pico-8 play session: hold ← + tap ❎

[t = 1 s] hold ← ~1s, tap ❎ ~2×
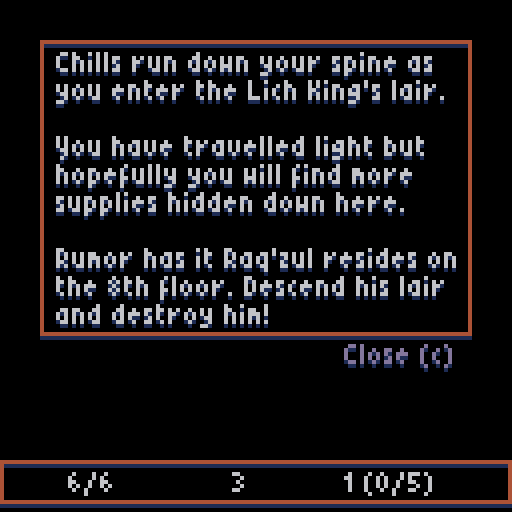
[t = 2 s] hold ← ~2s, tap ❎ ~4×
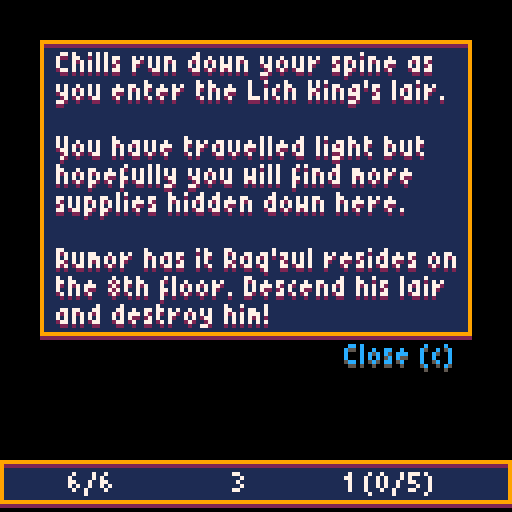

pico-8 cartridge
version 18
__lua__
-- curse of the lich king
 -- created by @johanpeitz
 -- audio by @gruber_music

 -- special thanks to all testers
 -- at the megadome discord

 -- sorry for uncommented code,
 -- had to strip it out to make
 -- the whole thing fit! �
 --  / johan

 function _init()
 m_name, m_anim, m_col, m_prop, m_hp, m_atk, m_range, m_sight, m_depth, m_itemchance = explode("hero,a rat,a ghoul,pot,chest,shelves,door,door,altar,gate,lever,gate,spikes,an eyeball,an imp,box,a troll,pot,a skeleton,anvil,body,a toxic rat,a ghost,^raq'zul,well"),explodeval("240,192,224,29,13,15,4,5,25,7,31,9,47,228,244,212,208,27,196,24,11,216,200,248,22"),explodeval("8,8,12,7,7,7,7,7,7,7,7,7,7,14,14,9,3,7,7,7,7,11,7,1,7"),explodeval("0,0,0,1,1,1,1,1,1,1,1,1,1,0,0,0,0,1,0,1,1,0,0,0,1"),explodeval("6,1,6,1,1,1,1,1,1,1,1,1,1,10,10,15,22,1,12,1,1,4,12,45,1"),explodeval("3,1,1,0,0,0,0,0,0,0,0,0,5,0,1,0,3,0,2,0,0,0,1,4,0"),explodeval("1,1,1,1,0,0,0,0,0,0,0,0,0,4,1,1,1,1,1,0,0,1,1,4,0"),explodeval("4,3,3,0,0,0,0,0,0,0,0,0,0,5,3,3,3,0,4,0,0,3,4,5,0"),explodeval("0,1,2,0,0,0,0,0,0,0,0,0,3,5,3,99,6,0,4,0,0,4,7,99,0"),explodeval("0,0,0,4,10,2,0,0,0,0,0,0,0,0,0,0,0,4,0,0,4,0,0,0,0")
 i_name, i_type, i_spr, i_atk, i_heal, i_hpmax, i_depth = explode("apple,carrot,bread,soup,steak,vial,potion,stick,dagger,scimitar,battleaxe,spear,broadsword,club,sword"),explodeval("0,0,0,0,0,0,0,1,1,1,1,1,1,1,1"),explodeval("0,0,0,0,0,0,0,76,92,100,120,104,96,108,124"),explodeval("0,0,0,0,0,0,0,1,2,6,3,7,8,5,4"),explodeval("1,2,5,10,15,0,0,0,0,0,0,0,0,0,0"),explodeval("0,0,0,0,0,1,3,0,0,0,0,0,0,0,0"),explodeval("1,2,3,4,5,2,4,1,2,6,3,7,8,5,4")
 i_trait,i_status={"","cursed ","holy "},explode" , of blight, of confusion, of the basilisk, of the leech"
 dirx,diry=explodeval"-1,1,0,0,-1,1,1,-1",explodeval"0,0,-1,1,1,-1,1,-1"
 dpal,lpal=explodeval"0,0,1,5,1,1,13,6,4,4,9,3,13,5,1,1",explodeval"1,5,4,11,9,13,7,7,14,10,7,7,7,6,15,7"
 _glyphs,_kerning,fdat={},{},[[  0000.0004! 0000.824c" 0000.0168# 0000.0204$ 0001.7490% 0002.1508& 0000.2f40' 0000.004c( 0008.9252) 0005.248a* 0000.5540+ 0000.2e80, 0004.8004- 0000.0e00. 0000.8004/ 0004.a5200 0001.5b501 0001.24d22 0003.95183 0001.c5184 0002.4f685 0001.c6786 0001.56507 0001.29388 0001.55509 0001.4d50: 0000.8204; 0004.8204< 0002.22a0= 0000.71c0> 0000.a888? 0001.0518@ 0001.1b50^a0002.fb50^b0001.d758^c0003.1270^d0001.db58^e0003.9678^f0000.b278^g0003.5270^h0002.df68^i0000.924c^j0005.2492^k0002.d768^l0003.9248^m0002.dfe8^n0002.db58^o0001.5b50^p0000.bb58^q0011.5b50^r0002.bb58^s0001.c470^t0001.24b8^u0003.5b68^v0001.5b68^w0002.ff68^x0002.d568^y000a.6b68^z0003.9538[ 000c.925a\ 0012.2448] 000d.249a^^0000.0150_ 0003.8000` 0000.008aa 0003.5b80b 0001.dac8c 0001.1282d 0003.5ba0e 0001.1e80f 0004.b252g 000e.7b80h 0002.dac8i 0000.920cj 0005.2412k 0002.d748l 0000.924cm 0002.dec0n 0002.dac0o 0001.5a80p 0005.dac0q 0013.5b80r 0000.9740s 0001.a2c2t 0001.12cau 0003.5b40v 0001.5b40w 0002.fb40x 0002.a540y 000e.6b40z 0001.94c2{ 0019.22b0| 0004.924c} 000d.2898~ 0000.1f00^*0000.7bc0]]
 for i=0,#fdat/11 do
 local p=1+i*11
 local char=sub(fdat,p,p+1)
 _glyphs[char],_kerning[char]=
 tonum("0x"..sub(fdat,p+2,p+10)),4
 end
 swap_state(title_state)
 end
 function level_init()
 make_player()
 pl.depth,pl.win,inventory=1,false,{}
 inventory.items,sleep=0,0
 give_item(make_item(8),true)
 give_item(make_item(1),true)
 hud=add_window(0,115,{" "},128)
 hud.hud=true
 make_new_level()
 music"2"
 if pl.depth==1 then
 add_modal(10,10,
 explode"^chills run down your spine as,you enter the ^lich ^king's lair.,,^you have travelled light but,hopefully you will find more,supplies hidden down here.,,^rumor has it ^raq'zul resides on,the 8th floor. ^descend his lair,and destroy him!"
 ,108)
 end
 end
 function make_new_level()
 phase,hash,entities,particles,floaters,fog,floater_delay,num_rooms=0,{},{},{},{},{},0,2+pl.depth*2
 for x=0,127 do
 fog[x]={}
 for y=0,31 do
 fog[x][y]=2
 hash[y]={}
 end
 end
 generate_level(num_rooms)
 camtx,camty,move_cam=pl.tx,pl.ty,false
 update_fog()
 if (pl.depth>1) show_alert("^floor "..pl.depth,nil,60).delay=30
 end
 function make_entities()
 for i=0,127 do
 for j=0,31 do
 local tile=mget(i,j)
 if tile==17 then
 pl.tx,pl.ty=i,j
 add(entities,pl)
 else
 local id=indexof(m_anim,mget(i,j))
 if id>0 then
 if m_prop[id]==1then
 tm=make_prop(id,i,j)
 mset(i,j,1)
 else
 tm=make_mob(id,i,j)
 mset(i,j,1)
 end
 add(hash[tx2hash(tm.tx)],tm)
 end
 end
 end
 end
 end
 function make_player(tx,ty)
 pl=make_e(1,{
 mob=true,
 fs=2,
 weapon=nil,
 tx=tx, ty=ty,
 logic=player_logic
 })
 end
 function player_logic(e)
 if e.hp>0 then
 if e.paralyzed>0 then
 phase+=1
 move_anim(e,0,0,0)
 else
 if e.confused>0 then
 next_btn=intrnd(4)
 end
 if next_btn>=0 and next_btn<4 then
 if move_entity(e,dirx[next_btn+1],diry[next_btn+1]) then
 update_fog()
 phase+=1
 end
 elseif next_btn==5 then
 show_inventory()
 end
 end
 next_btn=-1
 else
 if e.hit_count==0 then
 e.hit_count=-1
 add_modal(32,32,{
 "",
 "^killed by "..pl.hit_by.name,
 "on floor "..pl.depth..".",
 ""
 },nil,function ()
 fadeout()
 swap_state(title_state)
 end)
 end
 end
 end
 function make_prop(id,tx,ty)
 local p=make_e(id,{
 prop=true,
 tx=tx, ty=ty,
 walkable=false
 })
 p.block_los = id==7 or id==8
 if id==5 or id==9 or id==20 or id==25 then
 p.uf=function(p)
 if chance(0.03) and not p.used then
 add_rising_particle(p,explodeval"5,6,13,7,12")
 end
 update_entity(p)
 end
 end
 if id==13 then
 p.trap,p.walkable=true,true
 p.logic=function(e)
 local m=get_entity(e.tx,e.ty,"mob")
 if m then
 change_entity_hp(m,e,-e.atk)
 e.logic=nil
 e.frames[1]-=1
 sfx"54"
 end
 end
 end
 return p
 end
 function make_mob(id,tx,ty)
 m=make_e(id,{
 mob=true,
 fs=4,
 dir=chance"0.5" and 1 or -1,
 tx=tx, ty=ty,
 logic=wait_logic
 })
 if id==15 or id==24 then
 m.after_attack=blink
 end
 return m
 end
 function confused_logic(e)
 local options={}
 for i=1,4 do
 if is_floor(mget(e.tx+dirx[i],e.ty+diry[i])) then
 add(options,i)
 end
 end
 if #options>0 then
 local d=rnd_elem(options)
 move_entity(e,dirx[d],diry[d])
 e.fc,e.frame=0,0
 else
 end
 if e.confused==0 then
 e.logic=chase_logic
 end
 end
 function paralyzed_logic(e)
 if e.paralyzed==0 then
 e.logic=chase_logic
 wait_logic(e)
 end
 end
 function flee_logic(e)
 local bdist,bdir=0,0
 for i=1,4 do
 local dstx=e.tx+dirx[i]
 local dsty=e.ty+diry[i]
 if is_walkable(dstx,dsty,"move") then
 local dist=distance(pl.tx,pl.ty,dstx,dsty)
 if dist>bdist then
 bdir,bdist=i,dist
 end
 end
 end
 if bdir>0 then
 move_entity(e,dirx[bdir],diry[bdir])
 e.fc,e.frame=0,0
 end
 local dist=distance(e.tx,e.ty,pl.tx,pl.ty)
 if (dist>e.sight) e.logic=wait_logic
 end
 function chase_logic(e)
 e.attacked=false
 local cansee=false
 if los(e.tx,e.ty,pl.tx,pl.ty,e.sight) then
 e.gx,e.gy=pl.tx,pl.ty
 cansee=true
 end
 local dist=distance(e.tx,e.ty,pl.tx,pl.ty)
 local perp=e.tx-pl.tx==0 or e.ty-pl.ty==0
 if dist<=e.range and perp and cansee then
 if e.id==24 then
 if dist==1 then
 e.atk=5
 change_entity_hp(e,e,2)
 else
 e.atk=1
 end
 end
 attack_entity(e,pl)
 e.attacked=true
 local dx=ssgn(pl.tx-e.tx)
 local dy=ssgn(pl.ty-e.ty)
 move_anim(e,dx,dy,4)
 if e.id==22 then
 pl.poisoned+=3
 elseif e.id==23 and chance"0.5" then
 pl.paralyzed=2
 end
 if e.range>1 then
 if e.id==14 or (e.id==24 and dist>1) then
 pl.confused+=2
 sfx"55"
 local x,y=e.tx,e.ty
 for i=0,dist,0.125 do
 add_particle(
 (x+i*dx)*8+3,
 (y+i*dy)*8+3,
 0,0,2+rnd(5),
 explodeval("8,9,10,7")
 )
 end
 sleep=20
 end
 end
 else
 local bdist,bdir=999,intrnd"4"+1
 for i=1,4 do
 local dstx,dsty=e.tx+dirx[i],e.ty+diry[i]
 if is_walkable(dstx,dsty,"move") then
 dist=distance(e.gx,e.gy,dstx,dsty)
 if dist<bdist then
 bdir,bdist=i,dist
 end
 end
 end
 move_entity(e,dirx[bdir],diry[bdir])
 e.fc,e.frame=0,0
 if e.tx==e.gx and e.ty==e.gy then
 sfx"56"
 add_floater("?",e,10)
 e.logic=wait_logic
 end
 end
 end
 function wait_logic(e)
 if (distance(e.tx,e.ty,pl.tx,pl.ty)>e.sight) return
 if los(e.tx,e.ty,pl.tx,pl.ty,e.sight) then
 sfx"57"
 add_floater("!",e,10)
 e.gx,e.gy,e.logic=pl.tx,pl.ty,chase_logic
 if (e.id==16) e.logic=flee_logic
 end
 end
 function move_anim(e,dx,dy,dist)
 e.mt,e.odist,e.ox,e.oy,e.dx,e.dy=0,dist,dist*dx,dist*dy,dx,dy
 if dist!=0 then
 e.fc,e.frame=0,0
 end
 if e.confused>0 then
 e.dir=rnd_elem({1,-1})
 else
 if (dy==0) e.dir=dx<0 and -1 or 1
 end
 end
 function tx2hash(tx)
 return flr(tx/8)
 end
 function addhash(e)
 add(hash[tx2hash(e.tx)],e)
 end
 function delhash(e)
 del(hash[tx2hash(e.tx)],e)
 end
 function move_entity(e,dx,dy)
 local dstx,dsty=e.tx+dx,e.ty+dy
 local tile=mget(dstx,dsty)
 if is_walkable(dstx,dsty,"move") then
 delhash(e)
 e.tx,e.ty=dstx,dsty
 addhash(e)
 move_anim(e,dx,dy,-8)
 sfx(62+e.t%2)
 return true
 elseif e==pl then
 move_anim(e,dx,dy,3)
 if interact(e,dstx,dsty) then
 return true
 end
 sfx"37"
 end
 return false
 end
 function is_walkable(tx,ty,mode)
 local tile=mget(tx,ty)
 if mode=="los" then
 if not fget(tile,1) then
 local e=get_entity(tx,ty)
 if (not e) return true
 if (e.block_los) return false
 return true
 end
 return false
 elseif mode=="move" then
 if not fget(tile,0) then
 local e=get_entity(tx,ty,"mob")
 if not e then
 e=get_entity(tx,ty)
 if (not e) return true
 if (e.walkable) return true
 end
 end
 return false
 end
 return false
 end
 function get_entity(tx,ty,typ)
 local arr=hash[tx2hash(tx)]
 for e in all(arr) do
 if e.hp>0 and e.tx==tx and e.ty==ty then
 if typ and not e[typ] then
 else
 return e
 end
 end
 end
 return nil
 end
 function interact(mob,tx,ty)
 local e=get_entity(tx,ty,"mob")
 if (e) return attack_entity(mob,e)
 e=get_entity(tx,ty)
 if (not e) return false
 if (e.used) return false
 if e.id==20 then
 if not tried_anvil then
 tried_anvil=true
 return add_modal(22,28,explode"^a mighty anvil...,,^spend a turn on this,hefty piece to bestow,a wepaon with special,powers - if you have,the right items.")
 end
 if pl.weapon==nil then
 show_alert("^equip weapon to alter...")
 return false
 elseif pl.weapon.trait!=1 or pl.weapon.status!=1 then
 show_alert("^weapon must be untampered...")
 return false
 end
 local foods={}
 for i=1,8 do
 local itm=inventory[i]
 if itm and itm.type==0 and itm.trait==2 then
 add(foods,itm)
 end
 end
 if #foods==0 then
 show_alert("^cursed food required...")
 return false
 end
 discard_item(rnd_elem(foods),true)
 if chance(1-0.05*pl.weapon.atk) then
 sfx"32"
 sleep=24
 enchant_item(pl.weapon,true)
 show_alert(item_name(pl.weapon),1).delay=30
 else
 sfx"38"
 sleep=10
 show_alert(pl.weapon.name.." shattererd!")
 discard_item(pl.weapon,true)
 end
 end
 if e.id==25 then
 if not tried_well then
 tried_well=true
 return add_modal(22,28,explode"^a shallow pool...,,^the strangely clear water,has the power to free,a weapon from its curse.,^it only costs a turn")
 end
 if not pl.weapon or pl.weapon.trait!=2 then
 show_alert("^dip a cursed weapon in the pool...")
 return false
 else
 show_alert("^"..pl.weapon.name.." is no longer cursed!")
 sleep,e.frames[1],e.used,pl.weapon.trait=10,21,true,1
 sfx"46"
 end
 end
 if e.id==9 then
 if not tried_altar then
 tried_altar=true
 return add_modal(22,28,explode"^a holy altar...,,^the book on the table has,the answers you need.,^spend a turn here to,identify a mysterious item.")
 end
 local unids={}
 for i=1,8 do
 local itm=inventory[i]
 if itm and not itm.identified then
 add(unids,itm)
 end
 end
 if #unids>0 then
 local itm=rnd_elem(unids)
 sfx(45+itm.trait)
 sleep,itm.identified=10,true
 show_alert(item_name(itm),3)
 else
 show_alert("^nothing to identify...")
 return false
 end
 end
 if e.id==7 or e.id==8 then
 sfx(61)
 delhash(e)
 del(entities,e)
 end
 for id in all(explodeval"4,5,6,18,21") do
 if e.id==id and not e.used then
 local itmid,csnd
 if id==5 then
 csnd,itmid=49,get_depth_item(explodeval("8,9,10,11,12,13,14,15"))
 elseif id==6 then
 csnd=60
 if e.hasitem then
 itmid=get_depth_item({6,7})
 end
 else
 csnd=id==21 and 60 or 50
 if e.hasitem then
 itmid=get_depth_item(explodeval("1,2,3,4,5"))
 elseif chance"0.1" then
 addhash(make_mob(chance(0.7) and 2 or 22,tx,ty))
 end
 end
 if itmid then
 if inventory.items<8 then
 give_item(make_item(itmid))
 e.used=true
 else
 show_alert("^can't carry any more...")
 return sfx"37"
 end
 else
 e.used=true
 end
 if e.used then
 sfx(csnd)
 e.frames[1]-=1
 if (id==4 or id==18 or id==21) e.walkable=true
 end
 end
 end
 return true
 end
 function get_depth_item(selection)
 local pool={}
 for id in all(selection) do
 if (i_depth[id]<=pl.depth) add(pool,id)
 end
 return rnd_elem(pool)
 end
 function win_game()
 music"-1"
 sfx"6"
 for i=1,50 do
 flip()
 end
 fadeout()
 music"23"
 add_modal(8,24,
 explode("^as the ^lich king lets out a final;scream, something shifts in the;air. ^you feel lighter, as if an;invisible burden has lifted.;;^raq'zul is defeated and you;return to the surface knowing;that the world has become;a better place.",";")
 ,112,function ()
 pl.win=false
 music"-1"
 fadeout()
 swap_state(title_state)
 end
 )
 end
 function add_floater(str,e,c,delay)
 if (delay) floater_delay+=delay
 add(floaters,{
 str=str,
 e=e,
 dy=1,
 oy=0,
 c=c,
 life=25,
 delay=floater_delay
 })
 if (not delay) floater_delay+=2
 end
 function level_update()
 if sleep==0 then
 if phase==0 then
 pl.logic(pl)
 elseif phase==2 then
 if mget(pl.tx,pl.ty)==16 then
 sfx"53"
 fadeout()
 pl.depth+=1
 return make_new_level()
 elseif pl.win then
 win_game()
 else
 for e in all(entities) do
 if not e.trap and e!=pl and e.hp>0 and e.logic then
 update_entity_status(e)
 e.logic(e)
 end
 end
 for e in all(entities) do
 if (e.trap and e.logic) e.logic(e)
 end
 phase+=1
 if pl.confused>0 or pl.paralyzed>0 then
 sleep=20
 end
 end
 end
 if phase==3 then
 local atk,move_on=false,true
 for e in all(entities) do
 if (e.mt<1) move_on=false
 if (e.attacked) atk=true
 end
 if (not atk or move_on) phase+=1
 end
 else
 sleep-=1
 end
 for e in all(entities) do
 if e.uf(e) then
 if e==pl and phase==1 then
 phase+=1
 end
 end
 end
 if phase>3 then
 sort(entities,"ty")
 phase=0
 update_entity_status(pl)
 end
 for p in all(particles) do
 if (p.uf) p.uf(p)
 p.life-=1
 if (p.life<=0) del(particles,p)
 end
 if (floater_delay>0) floater_delay-=1
 for f in all(floaters) do
 if f.delay>0 then
 f.delay-=1
 else
 f.oy-=f.dy
 f.dy*=0.8
 f.life-=1
 if (f.life<=0) del(floaters,f)
 end
 end
 end
 function level_draw()
 local dz=2
 if pl.tx<camtx-dz then
 camtx-=1
 move_cam=true
 elseif pl.tx>camtx+dz then
 camtx+=1
 move_cam=true
 elseif pl.ty<camty-dz then
 camty-=1
 move_cam=true
 elseif pl.ty>camty+dz then
 camty+=1
 move_cam=true
 end
 if move_cam then
 camera((camtx-8)*8+pl.ox+4,
 (camty-8)*8+pl.oy+4)
 else
 camera((camtx-8)*8+4,
 (camty-8)*8+4)
 end
 if (pl.ox==0 and pl.oy==0) move_cam=false
 cls()
 fmap(camtx-8,camty-8)
 for e in all(entities) do
 e.df(e)
 end
 for p in all(particles) do
 pset(p.x,p.y,rnd_elem(p.c))
 end
 for f in all(floaters) do
 if f.delay==0 then
 pr(f.str,
 f.e.tx*8-tlen(f.str)/2+4+f.e.ox,
 f.e.ty*8-4+f.oy+f.e.oy,
 f.c,1)
 end
 end
 camera()
 spr(174,1,0,2,2)
 local col,btny=12,6
 if inventory.items==8 then
 btny+=sin(time())+1
 col=8
 end
 if pl.hp>0 and not modal_top then
 pr("[*]",16,7,5 )
 pr("[*]",16,btny,col )
 end
 end
 last_pal=0
 function set_pal(p)
 if (p==last_pal) return
 if not p then
 pal()
 pal(14,1)
 else
 for i=1,16 do
 pal(i-1,p[i])
 end
 end
 last_pal=pal
 end
 function fmap(tx,ty)
 for x=tx,min(127,tx+16) do
 for y=ty,min(31,ty+16) do
 if x>=0 and y>=0 then
 local fv=fog[x][y]
 if fv==1 then
 set_pal(dpal)
 elseif fv==0 then
 set_pal()
 end
 local tile=mget(x,y)
 if fv!=2 and tile>0 then
 spr(tile,x*8,y*8)
 end
 end
 end
 end
 pal()
 fillp()
 end
 function los(x1,y1,x2,y2,sight)
 local frst,sx,sy,dx,dy=true
 local dist=distance(x1,y1,x2,y2)
 if (dist>sight) return false
 if (dist==1) return true
 if x1<x2 then
 sx,dx=1,x2-x1
 else
 sx,dx=-1,x1-x2
 end
 if y1<y2 then
 sy,dy=1,y2-y1
 else
 sy,dy=-1,y1-y2
 end
 local err,e2=dx-dy,nil
 while not(x1==x2 and y1==y2) do
 if not frst then
 if not is_walkable(x1,y1,"los") then
 return false
 end
 end
 frst,e2=false,err+err
 if e2>-dy then
 err-=dy
 x1+=sx
 end
 if e2<dx then
 err+=dx
 y1+=sy
 end
 end
 return true
 end
 function inbounds(tx,ty)
 if (tx<0 or ty<0 or tx>=127 or ty>=31) return false
 return true
 end
 function update_fog()
 local r,px,py=pl.sight+1,pl.tx,pl.ty
 for ty=py-r,py+r do
 for tx=px-r,px+r do
 if inbounds(tx,ty) then
 if fog[tx][ty]==0 then
 local d=distance(px,py,tx,ty)
 if (d<r+1) fog[tx][ty]=1
 end
 if los(px,py,tx,ty,pl.sight) then
 fog[tx][ty]=0
 end
 end
 end
 end
 end
 level_state={
 init=level_init,
 update=level_update,
 draw=level_draw
 }
 function round(x)
 return flr(x+0.5)
 end
 function chance(x)
 return rnd()<x+0
 end
 function add_params(src,dst)
 for k,v in pairs(src) do
 dst[k]=v
 end
 end
 function strchr(str,c)
 for i=1,#str do
 if (sub(str,i,i)==c) return i
 end
 return -1
 end
 function indexof(a,e)
 for i=1,#a do
 if (a[i]==e) return i
 end
 return -1
 end
 function ssgn(x)
 return x<0 and -1 or x>0 and 1 or 0
 end
 function distance(ax,ay,bx,by)
 local dx,dy=ax-bx,ay-by
 return sqrt(dx*dx+dy*dy)
 end
 function sort(a,p)
 for i=1,#a do
 local j = i
 while j > 1 and a[j-1][p] > a[j][p] do       a[j],a[j-1] = a[j-1],a[j]
 j = j - 1
 end
 end
 end
 function intrnd(r)
 return flr(rnd(max(0,r)))
 end
 function rnd_elem(a)
 return a[intrnd(#a)+1]
 end
 function explode(s,delim)
 if (not delim) delim=","
 local retval,lastpos={},1
 for i=1,#s do
 if sub(s,i,i)==delim then
 add(retval,sub(s, lastpos, i-1))
 i+=1
 lastpos=i
 end
 end
 add(retval,sub(s,lastpos,#s))
 return retval
 end
 function explodeval(_arr)
 return toval(explode(_arr))
 end
 function toval(_arr)
 local _retarr={}
 for _i in all(_arr) do
 add(_retarr,flr(_i+0))
 end
 return _retarr
 end
 function tlen(str)
 local l,i=0,1
 while i<=#str do
 local char=sub(str,i,i)
 if char=="^" then
 char=sub(str,i,i+1)
 i+=1
 else
 char=char.." "
 end
 l+=_kerning[char]
 i+=1
 end
 return l
 end
 function pr(str,x0,y0,c1,c2)
 local x1,i=x0,1
 while i<=#str do
 local char=sub(str,i,i)
 if char=="\n" then
 y0+=7
 x1=x0
 else
 if char=="^" then
 char=sub(str,i,i+1)
 i+=1
 else
 char=char.." "
 end
 local px,k=_glyphs[char],4
 for j=1,2 do
 px=shr(px,1)
 if (band(px,0x0.0001)>0) k-=j
 end
 for y=0,5 do
 for x=0,2 do
 px=shr(px,1)
 if band(px,0x0.0001)>0 then
 pset(x1+x,y0+y,c1)
 if (c2) pset(x1+x,y0+y+1,c2)
 end
 end
 end
 x1+=k
 _kerning[char]=k
 end
 i+=1
 end
 end
 next_btn, state, next_state, change_state ,fade_progress,fade_pal= -1, {}, {}, false,1,explodeval"0,0,1,5,1,1,13,6,4,4,9,3,13,5,4,4"
 function swap_state(_s)
 next_state,change_state =_s,true
 end
 function _update()
 if next_btn<0 then
 for i=0,5 do
 if (btnp(i)) next_btn=i
 end
 end
 if change_state then
 state, change_state, windows = next_state, false,{}
 state.init()
 end
 if update_windows() then
 state.update()
 end
 if fade_progress>0 then
 fade_progress-=0.075
 end
 end
 function update_fade()
 for i=0,15 do
 local col,k=i,6*fade_progress
 for j=1,k do
 col=fade_pal[col+1]
 end
 pal(i,col,1)
 end
 end
 function fadeout()
 while fade_progress<1 do
 fade_progress=min(fade_progress+0.05,1)
 update_fade()
 flip()
 end
 end
 function _draw()
 state.draw()
 camera()
 draw_windows()
 update_fade()
 end
 function make_e(id,params)
 local e={
 id=id,
 name=m_name[id],
 col=m_col[id],
 sight=m_sight[id],
 range=m_range[id],
 hp=m_hp[id],
 hpmax=m_hp[id],
 atk=m_atk[id],
 hasitem=chance(m_itemchance[id]/10),
 lvl=1,
 poisoned=0,
 confused=0,
 paralyzed=0,
 t=0,
 mt=0,
 tx=0, ty=0,
 ox=0, oy=0,
 dx=0, dy=0,
 odist=0,
 dir=1,
 xp=0,
 hit_count=0,
 df=draw_entity,
 uf=update_entity,
 fc=0,
 fs=0,
 frame=0,
 frames={m_anim[id]},
 }
 if (params) add_params(params,e)
 if e.mob then
 for i=1,3 do
 add(e.frames,m_anim[id]+i)
 end
 end
 add(entities,e)
 return e
 end
 function xp_req(lvl)
 local xp=0
 for i=1,lvl do
 local ii=i+1
 xp+=ii*ii-4
 end
 return xp
 end
 function give_xp(e,xp)
 e.xp+=xp
 floater_delay+=10
 add_floater("+"..xp,e,12)
 while e.xp>=xp_req(e.lvl+1) do
 level_up(e)
 end
 end
 function level_up(e)
 sfx"52"
 e.lvl+=1
 e.atk+=1
 e.hpmax+=3
 e.hp=pl.hpmax
 floater_delay+=10
 add_floater("^level up",e,12,5)
 add_floater("^a^t^k +1",e,12,25)
 add_floater("^max ^h^p &+3",e,12,25)
 add_floater("^h^p refilled!",e,12,25)
 end
 function get_dmg(e)
 return e.atk+(e.weapon and e.weapon.atk or 0)
 end
 function attack_entity(a,d)
 if change_entity_hp(d,a,-get_dmg(a)) then
 if a==pl then
 give_xp(a,1)
 if d.id==16 then
 local itm=make_item(1+intrnd"5",3)
 itm.identified=true
 give_item(itm)
 elseif d.id==24 then
 pl.win,d.frames,d.fc,d.frame=    true,{252},0,0
 end
 end
 sfx"58"
 else
 sfx"59"
 end
 if a.weapon then
 local aws=a.weapon.status
 if aws==2 then
 d.poisoned+=3
 elseif chance"0.5" and aws==3 and d.id!=24 then
 d.confused+=5
 d.logic=confused_logic
 elseif chance"0.3" and aws==4 and d.id!=24 then
 d.paralyzed+=2
 d.logic=paralyzed_logic
 elseif chance"0.3" and aws==5 then
 change_entity_hp(a,a,1)
 end
 if a.weapon.trait==2 then
 a.weapon.atk-=1
 if a.weapon.atk<=0 then
 local itm=a.weapon
 show_alert(itm.name.." shattered!")
 itm.trait=1
 unequip_item(itm,true)
 discard_item(itm,true)
 sfx"38"
 end
 end
 end
 return true
 end
 function change_entity_hp(de,se,dmg)
 de.hp=min(de.hp+dmg,de.hpmax)
 de.hit_count,de.hit_by=10,se
 if dmg!=0 then
 if dmg>0 then
 add_floater("+"..dmg,de,11,10)
 else
 add_floater(""..dmg,de,8)
 end
 end
 if dmg<0 and se.tx then
 for i=1,8 do
 add_particle(
 de.tx*8+2+rnd(4),
 de.ty*8+3+rnd(2),
 ssgn(de.tx-se.tx)*(1+rnd(1)),
 ssgn(de.ty-se.ty)*(0.3+rnd(0.3)),
 5+rnd(5),
 {de.col},
 function(p)
 p.x+=p.dx
 p.dx*=0.8
 p.y+=p.dy
 p.dy+=0.1
 end
 )
 end
 end
 if de==pl and pl.hp<=0 then
 sfx"51"
 music"24"
 pl.hit_count,pl.fs,pl.frames=100,5,explodeval"232,232,232,232,232,232,232,232,233,234,235"
 end
 return de.hp<=0
 end
 function blink(e)
 if (e.hp<=0) return
 for i=0,7 do
 add_rising_particle(e,explodeval"15,15,14,7")
 end
 delhash(e)
 local moved=false
 while not moved do
 local dx,dy=intrnd"7"-3,intrnd"7"-3
 local dstx,dsty=e.tx+dx,e.ty+dy
 if is_floor(mget(dstx,dsty)) and is_walkable(dstx,dsty,"move") then
 e.tx+=dx
 e.ty+=dy
 e.logic,moved=chase_logic,true
 end
 end
 addhash(e)
 end
 function add_particle(x,y,dx,dy,life,c,uf)
 add(particles,{
 x=x,y=y,
 dx=dx or 0,
 dy=dy or 0,
 life=life,
 c=c,
 uf=uf
 })
 end
 function update_entity_status(e)
 if e.poisoned>0 then
 e.poisoned-=1
 change_entity_hp(e,e,-1)
 e.hit_by={name="poison"}
 end
 if e.paralyzed>0 then
 e.paralyzed-=1
 end
 if e.confused>0 then
 e.confused-=1
 end
 end
 function update_entity(e)
 if (e.mt<=1) e.mt+=0.125
 if e==pl then
 if e.mt<=1 then
 e.ox, e.oy = e.dx*e.odist*(1-e.mt), e.dy*e.odist*(1-e.mt)
 end
 else
 e.ox*=0.5
 e.oy*=0.5
 end
 if e.hit_count>0 then
 e.hit_count-=1
 else
 if e.hp<=0 then
 delhash(e)
 del(entities,e)
 end
 end
 if e.t%8==0 and e.poisoned>0 then
 add_rising_particle(e,explodeval"3,11,10,5")
 end
 if e.mt>=1 and e.attacked then
 if e.after_attack then
 e.after_attack(e)
 e.attacked=false
 end
 end
 update_entity_anim(e)
 return e.mt>=1
 end
 function add_rising_particle(e,cols)
 add_particle(
 e.tx*8+1+rnd(6)+e.ox,
 e.ty*8+rnd(6)+e.oy,
 0,-0.1-rnd(0.2),
 30+rnd(20),
 cols,
 function(p)
 p.y+=p.dy
 end
 )
 end
 function update_entity_anim(e)
 e.t+=1
 e.fc+=1
 if e.fc > e.fs then
 e.frame+=1
 e.fc=0
 if e.frame >= #e.frames then
 e.frame-=1
 end
 end
 end
 function draw_entity(e)
 if (fog[e.tx][e.ty]==2) return
 local x,y=e.tx*8+e.ox,e.ty*8+e.oy
 if fog[e.tx][e.ty]==1 then
 set_pal(dpal)
 end
 if e.hit_count>0 and e.t%3==0 then
 set_pal(lpal)
 end
 spr(e.frames[1+e.frame],
 x, y,
 1, 1,
 e.dir==-1)
 pal()
 if e.weapon and e.hp>0 then
 spr(e.weapon.spr+e.frame,
 x+e.dir, y,
 1, 1,
 e.dir==-1)
 end
 if e.hp>0 then
 local indicator=""
 if (e.confused>0) indicator="?"
 if (e.paralyzed>0) indicator="..."
 pr(indicator,x+6-2*#indicator,y-6,10)
 end
 end
 windows,modal_top,modal_stack={},nil,{}
 s_time=0
 function show_alert(txt,hdr,life)
 local w=add_window(0,24,{txt})
 w.x,w.hdr=63-w.w/2,hdr
 w.life=life or 60
 return w
 end
 function add_modal(x,y,lines,width,on_close)
 local w=add_window(x,y,lines,width)
 w.btn,w.on_close,modal_top=true,on_close,w
 add(modal_stack,w)
 end
 function add_window(x,y,lines,width)
 local w={x=x,y=y,lines=lines}
 w.h,w.w,w.delay=#lines*7+5,41,0
 for l in all(lines) do
 w.w=max(w.w,tlen(l)+7)
 end
 if (width) w.w=width
 add(windows,w)
 return w
 end
 function close_modal_top()
 if (modal_top.header) modal_top.header.life=1
 modal_top.life=1
 del(modal_stack,modal_top)
 modal_top=modal_stack[#modal_stack]
 end
 function update_windows()
 if modal_top then
 if modal_top.cursor then
 if next_btn==2 then
 modal_top.cursor-=1
 s_time=0.25
 sfx"34"
 elseif next_btn==3 then
 modal_top.cursor+=1
 s_time=0.25
 sfx"34"
 elseif next_btn==5 then
 if modal_top.on_select then
 modal_top.on_select()
 end
 end
 if modal_top then
 modal_top.cursor=mid(1,modal_top.cursor,#modal_top.lines)
 end
 end
 if next_btn==4 then
 sfx"35"
 if (modal_top.on_close) modal_top.on_close()
 close_modal_top()
 end
 next_btn=-1
 end
 return modal_top==nil
 end
 function draw_windows()
 for w in all(windows) do
 if w.delay==0 then
 local wx,wy,ww,wh=w.x,w.y,w.w,w.h
 if w.on_close then
 spr(pl.win and 160 or 144,wx+ww/2-20,wy-10,5,1)
 end
 rectfill(wx,wy,wx+ww-1,wy+wh-1,1)
 rect(wx,wy+1,wx+ww-1,wy+wh-1,2)
 rect(wx,wy,wx+ww-1,wy+wh-2,9)
 spr(118,wx,wy)
 local twy=wy+3
 local cx=w.cursor and 4 or 0
 if (w.cursor) wx+=8
 for i=1,#w.lines do
 local c=7
 if w.cursor==i then
 c=10
 spr(119,wx-5,twy)
 end
 local sx,tw,www=0,tlen(w.lines[i]),ww-4-cx*3
 if tw>www and w.cursor==i and w==modal_top then
 local diff=(www-tw)/2
 sx=diff+round(diff*sin(s_time))
 s_time+=0.008
 end
 clip(wx+cx,wy+3,ww-4-cx*3,wh-6)
 pr(w.lines[i],4+wx+sx,twy,c,2)
 clip()
 twy+=7
 end
 if w.hdr then
 local hdrs=explodeval"151,4,167,5,183,3"
 spr(hdrs[w.hdr],wx+3,wy-1,hdrs[w.hdr+1],1)
 end
 if w.hud then
 spr(149,7,118)
 pr(pl.hp.."/"..pl.hpmax,17,118,7)
 spr(165,44,118,2,1)
 pr(""..get_dmg(pl),58,118,7)
 spr(181,74,118,2,1)
 pr(pl.lvl.." ("..pl.xp.."/"..xp_req(pl.lvl+1)..")",86,118,7)
 end
 if w.life and w.delay==0 then
 if (w.cursor) w.cursor=999
 w.life-=1
 if w.life<0 then
 local diff=w.h/4
 w.y+=diff/2
 w.h-=diff
 if (w.h<8) del(windows,w)
 end
 else
 if w.btn then
 pr("^close (c)",wx+ww-32-cx*2,wy+wh+1,12,5)
 end
 end
 else
 w.delay-=1
 end
 end
 end
 function unequip_item(itm,skip_snd)
 if (not itm) return true
 if (itm.trait==2) then
 sfx"42"
 show_alert(itm.name.." is stuck!",nil,60)
 return false
 end
 if (not skip_snd) sfx"39"
 pl.hpmax-=itm.hpmax
 itm.equipped,pl.weapon=nil,nil
 return true
 end
 function discard_item(itm,skip_snd)
 if itm.equipped then
 if not unequip_item(itm) then
 return
 end
 end
 if (not skip_snd) sfx"41"
 inventory.items-=1
 for i=1,8 do
 if inventory[i]==itm then
 inventory[i]=nil
 return
 end
 end
 end
 function on_item_select()
 local itm,cmd,spend_turn=inventory[modal_stack[1].cursor],modal_top.lines[modal_top.cursor],false
 if cmd=="discard" then
 discard_item(itm)
 elseif cmd=="use" then
 use_item(pl,itm)
 discard_item(itm,true)
 spend_turn=true
 elseif cmd=="equip" then
 use_item(pl,itm)
 elseif cmd=="unequip" then
 unequip_item(itm)
 end
 close_modal_top()
 modal_stack[1].lines=get_inventory_text()
 if spend_turn then
 close_modal_top()
 phase+=1
 move_anim(pl,0,0,0)
 end
 end
 function on_inv_select()
 local itm=inventory[modal_top.cursor]
 if itm then
 sfx"33"
 add_modal(
 modal_top.x+8,
 modal_top.y+3+modal_top.cursor*6,{
 "use",
 "discard"
 },
 50)
 if itm.type==1 then
 modal_top.lines[1]=itm.equipped and "unequip" or "equip"
 end
 modal_top.on_select=on_item_select
 modal_top.btn=nil
 end
 end
 function show_inventory()
 sfx"36"
 add_modal(16,12,get_inventory_text(),96)
 modal_top.cursor,modal_top.on_select=1,on_inv_select
 modal_top.header=add_window(modal_top.x,
 modal_top.y-10,
 {"^b^a^c^k^p^a^c^k"})
 end
 function item_name(itm)
 local str="mysterious "..itm.name
 if itm.identified then
 str=i_trait[itm.trait]..itm.name..i_status[itm.status]
 end
 return str
 end
 function get_inventory_text()
 local lines={}
 for i=1,8 do
 local itm=inventory[i]
 if itm then
 local str=item_name(itm)
 if (itm.equipped) str="$ "..str.." "
 add(lines,str)
 else
 add(lines,"###")
 end
 end
 return lines
 end
 function bless_item(itm)
 itm.trait=3
 if (itm.heal>0) itm.heal+=1+flr(itm.heal*rnd(0.5))
 if (itm.hpmax>0) itm.hpmax+=1+flr(itm.hpmax*rnd(0.5))
 if (itm.atk>0) itm.atk+=1+flr(itm.atk*rnd(0.5))
 end
 function curse_item(itm)
 itm.trait=2
 itm.heal=0
 itm.hpmax=0
 end
 function enchant_item(itm)
 itm.status,itm.atk=intrnd(4)+2,flr(itm.atk*0.7)
 end
 item_count=0
 function make_item(id,trait)
 item_count+=1
 local itm={
 ic=item_count,
 name=i_name[id],
 spr=i_spr[id],
 type=i_type[id],
 atk=flr(i_atk[id]+rnd(0.2*i_atk[id])),
 heal=i_heal[id],
 hpmax=i_hpmax[id],
 trait=1,
 status=1,
 identified=pl.depth<=2 and true or chance"0.2"
 }
 if not trait then
 if chance"0.1" and pl.depth>=4 then
 trait=3
 elseif chance"0.4" and pl.depth>=2 then
 trait=2
 end
 end
 if trait==3 then
 bless_item(itm)
 elseif trait==2 then
 curse_item(itm)
 end
 if pl.depth>3 and itm.type==1 and chance(trait==2 and 0.3 or 0.1) then
 enchant_item(itm)
 end
 return itm
 end
 function use_item(e,itm)
 if itm.type==0 then
 floater_delay+=20
 sleep=30
 if itm.hpmax!=0 then
 add_floater("&+"..itm.hpmax,e,11)
 e.hpmax+=itm.hpmax
 end
 sfx(42+itm.trait)
 if itm.trait==2 then
 e.hit_by=itm
 local r=rnd()
 if r<0.2 then
 itm.heal=5
 elseif r<0.4 then
 e.poisoned+=3
 show_alert("^b^l^e^h! ^poisonous!").delay=20
 elseif r<0.6 then
 e.confused+=4
 show_alert("^feeling dizzy...").delay=20
 elseif r<0.8 then
 e.paralyzed+=3
 show_alert("^g^l^u^p! ^can't move!").delay=20
 else
 show_alert("^ouf... ^it's rotten!").delay=20
 itm.heal=-1
 end
 end
 change_entity_hp(e,itm,itm.heal)
 elseif itm.type==1 then
 if unequip_item(e.weapon) then
 e.weapon=itm
 itm.equipped,itm.identified=true,true
 sfx"40"
 end
 end
 end
 function get_free_slot()
 for i=1,8 do
 if (inventory[i]==nil) return i
 end
 return nil
 end
 function give_item(itm,hide_msg)
 local slot=get_free_slot()
 if slot then
 if (not hide_msg) show_alert(item_name(itm),5)
 inventory[slot]=itm
 inventory.items+=1
 end
 return slot
 end
 function title_init()
 reload()
 t,story=0,"  ^to become immortal, the lich\n king ^raq'zul casts a powerful\n   spell. ^draining the world\n     of life and happiness.\n\n  ^brave souls descend into his\n     lair, but none return.\n\n  ^now it is your turn. ^defeat\n ^raq'zul, break the curse, and\n       end the suffering!"
 music"0"
 end
 function title_update()
 t+=1
 if (t>768) t=0
 if next_btn>=4 then
 sfx"53"
 fadeout()
 swap_state(level_state)
 end
 next_btn=-1
 end
 function title_draw()
 cls""
 map(112,0)
 spr(139,44,27,5,2)
 clip(0,50,128,33)
 pr(story,16,86-t/7,6,2)
 clip()
 fillp"0b0101101001011010.1"
 rect(0,50,127,82,0)
 fillp()
 pr("(*) ^embark",46,104,12,5)
 pr("^created by @^johan^peitz\n^audio by @^gruber_^music      v1.2",26,115,5,1)
 end
 title_state={
 init=title_init,
 update=title_update,
 draw=title_draw
 }
 floor_weights=explodeval("0,0,0,1,2,2,3,3,3")
 function generate_level(num_rooms)
 rooms,dropped,removed,size={},0,0,num_rooms
 mobs_placed,mobs_to_place=0,xp_req(pl.depth+1)-xp_req(pl.depth)
 mobs_per_room=flr(0.5+mobs_to_place/size)-1
 t_floor,t_wall,t_door_h,t_door_v=1,48,4,5
 memset(0x2000,0,0xfff)
 make_room("entry",5+intrnd"3",5+intrnd"3")
 make_room"storage"
 for i=#rooms,size-1 do
 if chance"0.1" then
 make_room"storage"
 else
 make_room"n/a"
 end
 end
 size=#rooms
 room_pool={}
 add(room_pool, pl.depth<8 and "exit" or "boss")
 for i=1,pl.depth/2 do
 add(room_pool,"treasure")
 end
 if (pl.depth>=3) add(room_pool,"shrine")
 if (pl.depth>=4) then
 add(room_pool,"smithy")
 add(room_pool,"pool")
 end
 while #rooms>0 or #room_pool>0 do
 if #rooms==0 and #room_pool>0 then
 make_room(room_pool[1])
 del(room_pool, room_pool[1])
 end
 for r in all(rooms) do
 if not place_room(r) then
 local dirs=explodeval"1,2,2,2,3,4"
 local rd=rnd_elem(dirs)
 r.x+=dirx[rd]
 r.y+=diry[rd]
 r.dir=rd
 else
 del(rooms,r)
 end
 end
 end
 while mobs_placed<=mobs_to_place do
 place_mob(intrnd"128",intrnd"32")
 end
 mobs_to_place=mobs_placed+pl.depth-3
 while mobs_placed<=mobs_to_place do
 place_mob(intrnd"128",intrnd"32",212)
 end
 auto_tile(48)
 make_entities()
 wall_fix()
 end
 function make_room(typ,w,h)
 local r=add(rooms,{
 x=12,
 y=12,
 w=5+intrnd(7),
 h=5+intrnd(5),
 oob=0,
 dir=0,
 typ=typ,
 floor=0
 })
 r.floor=rnd_elem(floor_weights)
 if w then
 r.w,r.h=w,h
 end
 if typ=="boss" then
 r.w,r.h=11,8
 end
 return r
 end
 function mset_flr(x,y,tile)
 if is_floor(mget(x,y)) then
 mset(x,y,tile)
 return true
 end
 return false
 end
 function place_room(r)
 local rx,ry,rw,rh=r.x,r.y,r.w,r.h
 if ry<0 or ry+rh>31 or
 rx<0 or rx+rw>127 then
 r.oob+=1
 if r.oob>5 then
 add(room_pool,r.typ)
 del(rooms,r)
 dropped+=1
 end
 return false
 end
 r.oob=0
 for tx=rx+1,rx+rw-2 do
 for ty=ry+1,ry+rh-2 do
 if mget(tx,ty)!=0 then
 return false
 end
 end
 end
 local bg={}
 for tx=rx,rx+rw-1 do
 bg[tx]={}
 for ty=ry,ry+rh-1 do
 bg[tx][ty]=mget(tx,ty)
 end
 end
 for tx=rx,rx+rw-1 do
 for ty=ry,ry+rh-1 do
 local tile=t_floor
 if r.floor>0 then
 tile=get_floor(28+4*r.floor)
 end
 if tx==rx or ty==ry or
 tx==rx+rw-1 or
 ty==ry+rh-1 then
 tile=t_wall
 end
 mset(tx,ty,tile)
 end
 end
 if chance"0.4" then
 for i=1,rnd(r.w/2) do
 local x,y=get_rnd_pos(r)
 local tle=27+2*intrnd"2"
 if (chance"0.1") tle=11
 mset_flr(x,y,tle)
 end
 end
 if pl.depth>=m_depth[13] then
 if chance"0.2" then
 for i=1,1+rnd(r.w/2) do
 local x,y=get_rnd_pos(r)
 mset_flr(x,y,47)
 end
 end
 end
 rcx,rcy=rx+rw/2,ry+rh/2
 if r.typ=="entry" then
 rset"17"
 mset(rcx-1,rcy-1,t_wall)
 mset(rcx-1,rcy,t_wall)
 elseif r.typ=="boss" then
 place_piece(27,rx+2,ry+2)
 place_piece(0,rx+6,ry+3)
 rset"248"
 elseif r.typ=="exit" then
 rset"16"
 elseif r.typ=="pool" then
 rset"22"
 elseif r.typ=="smithy" then
 rset"24"
 mset(rcx-1,rcy,23)
 elseif r.typ=="shrine" then
 rset"25"
 mset(rcx+1,rcy,71)
 elseif r.typ=="storage" then
 for i=1,rnd(r.w) do
 local x,y=get_rnd_pos(r)
 mset(x,y,27+2*intrnd"2")
 end
 for i=1,r.w-2 do
 if chance"0.5" then
 mset(rx+i,ry+1,15)
 end
 end
 elseif r.typ=="treasure" then
 for i=1,1+rnd(r.w) do
 local x,y=get_rnd_pos(r)
 mset(x,y,47)
 end
 rset"13"
 elseif rw>=6 and rh>=6 then
 local amnt=flr((rw-2)/5)
 for ix=0,amnt-1 do
 place_piece(2*pl.depth-2+intrnd"14",
 rx+1+intrnd"2"+ix*4,
 ry+2+intrnd(r.h-7))
 end
 end
 local prev_mobs_placed=mobs_placed
 if r.typ!="entry" then
 for i=1,mobs_per_room do
 local x,y=get_rnd_pos(r)
 place_mob(x,y)
 end
 end
 dc,doors=0,get_doors(rx+rw-1,ry,rx+rw-1,ry+rh-1)
 door_helper()
 doors=get_doors(rx,ry,rx,ry+rh-1)
 door_helper()
 doors=get_doors(rx,ry+rh-1,rx+rw-1,ry+rh-1)
 door_helper()
 doors=get_doors(rx,ry,rx+rw-1,ry)
 door_helper()
 if dc==0 and r.typ!="entry" then
 for tx=rx,rx+rw-1 do
 for ty=ry,ry+rh-1 do
 mset(tx,ty,bg[tx][ty])
 end
 end
 add(room_pool,r.typ)
 mobs_placed=prev_mobs_placed
 removed+=1
 return true
 end
 return true
 end
 function door_helper()
 dc+=#doors
 place_a_door(doors)
 end
 function rset(id)
 mset(rcx,rcy,id)
 end
 function place_piece(p,tx,ty)
 for x=0,2 do
 for y=0,2 do
 local op,np=sget(p*3+x,64+y)
 if op==15 then
 np=t_wall
 else
 np=op+63
 end
 if np!=t_wall and chance(pl.depth/10) then
 np+=16
 end
 if op>0 then
 mset(x+tx,y+ty,np)
 end
 end
 end
 end
 function place_mob(x,y,id)
 local mobs={}
 for i=2,#m_depth do
 if m_prop[i]==0 and m_depth[i]<=pl.depth then
 add(mobs,m_anim[i])
 end
 end
 if (not id) then
 id=rnd_elem(mobs)
 end
 if mset_flr(x,y,id) then
 mobs_placed+=1
 end
 end
 function get_rnd_pos(r)
 return r.x+1+rnd(r.w-2),r.y+1+rnd(r.h-2)
 end
 function get_floor(offset)
 if (chance(0.2)) return t_floor
 return offset+rnd_elem({0,1,2})
 end
 function place_a_door(doors)
 local door=rnd_elem(doors)
 if (not door) return
 mset(door.x,door.y,chance(0.7) and door.tile or t_floor)
 del(doors,door)
 end
 function get_doors(x1,y1,x2,y2)
 local ds={}
 local sx,sy,dist
 if x1==x2 then
 dist,sx,sy=y2-y1+1,0,1
 else
 dist,sx,sy=x2-x1+1,1,0
 end
 for i=1,dist do
 local t1,t2=mget(x1+sy,y1+sx),mget(x1-sy,y1-sx)
 if is_floor(t1) and is_floor(t2) then
 add(ds,{x=x1,y=y1,tile=(sx==1 and t_door_h or t_door_v)})
 end
 x1+=sx
 y1+=sy
 end
 return ds
 end
 function is_floor(id)
 if (id==1 or id==2 or (id>=32 and id<=44)) return true
 return false
 end
 function wall_fix()
 for i=0,127 do
 for j=0,31 do
 local t1,t2=mget(i,j),mget(i,j+1)
 if fget(t1,7) then
 if (t2==1) mset(i,j+1,2)
 for ii=32,40,4 do
 if (t2>=ii and t2<=ii+2) mset(i,j+1,ii+3)
 end
 if (t2==0) mset(i,j+1,3)
 end
 end
 end
 end
 function auto_tile(st)
 for i=0,127 do
 for j=0,31 do
 if mget(i,j) ==st then
 local nt,bm=0,explodeval"2,4,1,8"
 for d=1,4 do
 if (fget(mget(i+dirx[d],j+diry[d]),7)) nt+=bm[d]
 end
 mset(i,j,nt+st)
 end
 end
 end
 end
